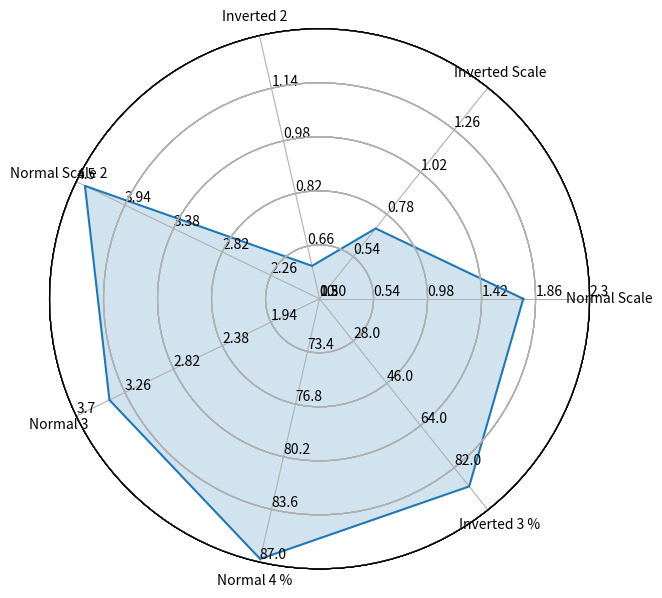

Python code for this plot:
import numpy as np
import matplotlib.pyplot as plt
import seaborn as sns # improves plot aesthetics


def _invert(x, limits):
    """inverts a value x on a scale from
    limits[0] to limits[1]"""
    return limits[1] - (x - limits[0])

def _scale_data(data, ranges):
    """scales data[1:] to ranges[0],
    inverts if the scale is reversed"""
    for d, (y1, y2) in zip(data[1:], ranges[1:]):
        assert (y1 <= d <= y2) or (y2 <= d <= y1)
    x1, x2 = ranges[0]
    d = data[0]
    if x1 > x2:
        d = _invert(d, (x1, x2))
        x1, x2 = x2, x1
    sdata = [d]
    for d, (y1, y2) in zip(data[1:], ranges[1:]):
        if y1 > y2:
            d = _invert(d, (y1, y2))
            y1, y2 = y2, y1
        sdata.append((d-y1) / (y2-y1) 
                     * (x2 - x1) + x1)
    return sdata

class ComplexRadar():
    def __init__(self, fig, variables, ranges,
                 n_ordinate_levels=6):
        angles = np.arange(0, 360, 360./len(variables))

        axes = [fig.add_axes([0.1,0.1,0.9,0.9],polar=True,
                label = "axes{}".format(i)) 
                for i in range(len(variables))]
        l, text = axes[0].set_thetagrids(angles, 
                                         labels=variables)
        [txt.set_rotation(angle-90) for txt, angle 
             in zip(text, angles)]
        for ax in axes[1:]:
            ax.patch.set_visible(False)
            ax.grid("off")
            ax.xaxis.set_visible(False)
        for i, ax in enumerate(axes):
            grid = np.linspace(*ranges[i], 
                               num=n_ordinate_levels)
            gridlabel = ["{}".format(round(x,2)) 
                         for x in grid]
            if ranges[i][0] > ranges[i][1]:
                grid = grid[::-1] # hack to invert grid
                          # gridlabels aren't reversed
            gridlabel[0] = "" # clean up origin
            ax.set_rgrids(grid, labels=gridlabel,
                         angle=angles[i])
            #ax.spines["polar"].set_visible(False)
            ax.set_ylim(*ranges[i])
        # variables for plotting
        self.angle = np.deg2rad(np.r_[angles, angles[0]])
        self.ranges = ranges
        self.ax = axes[0]
    def plot(self, data, *args, **kw):
        sdata = _scale_data(data, self.ranges)
        self.ax.plot(self.angle, np.r_[sdata, sdata[0]], *args, **kw)
    def fill(self, data, *args, **kw):
        sdata = _scale_data(data, self.ranges)
        self.ax.fill(self.angle, np.r_[sdata, sdata[0]], *args, **kw)

# example data
variables = ("Normal Scale", "Inverted Scale", "Inverted 2", 
            "Normal Scale 2", "Normal 3", "Normal 4 %", "Inverted 3 %")
data = (1.76, 1.1, 1.2, 
        4.4, 3.4, 86.8, 20)
ranges = [(0.1, 2.3), (1.5, 0.3), (1.3, 0.5),
         (1.7, 4.5), (1.5, 3.7), (70, 87), (100, 10)]            
# plotting
fig1 = plt.figure(figsize=(6, 6))
radar = ComplexRadar(fig1, variables, ranges)
radar.plot(data)
radar.fill(data, alpha=0.2)
plt.show()   
